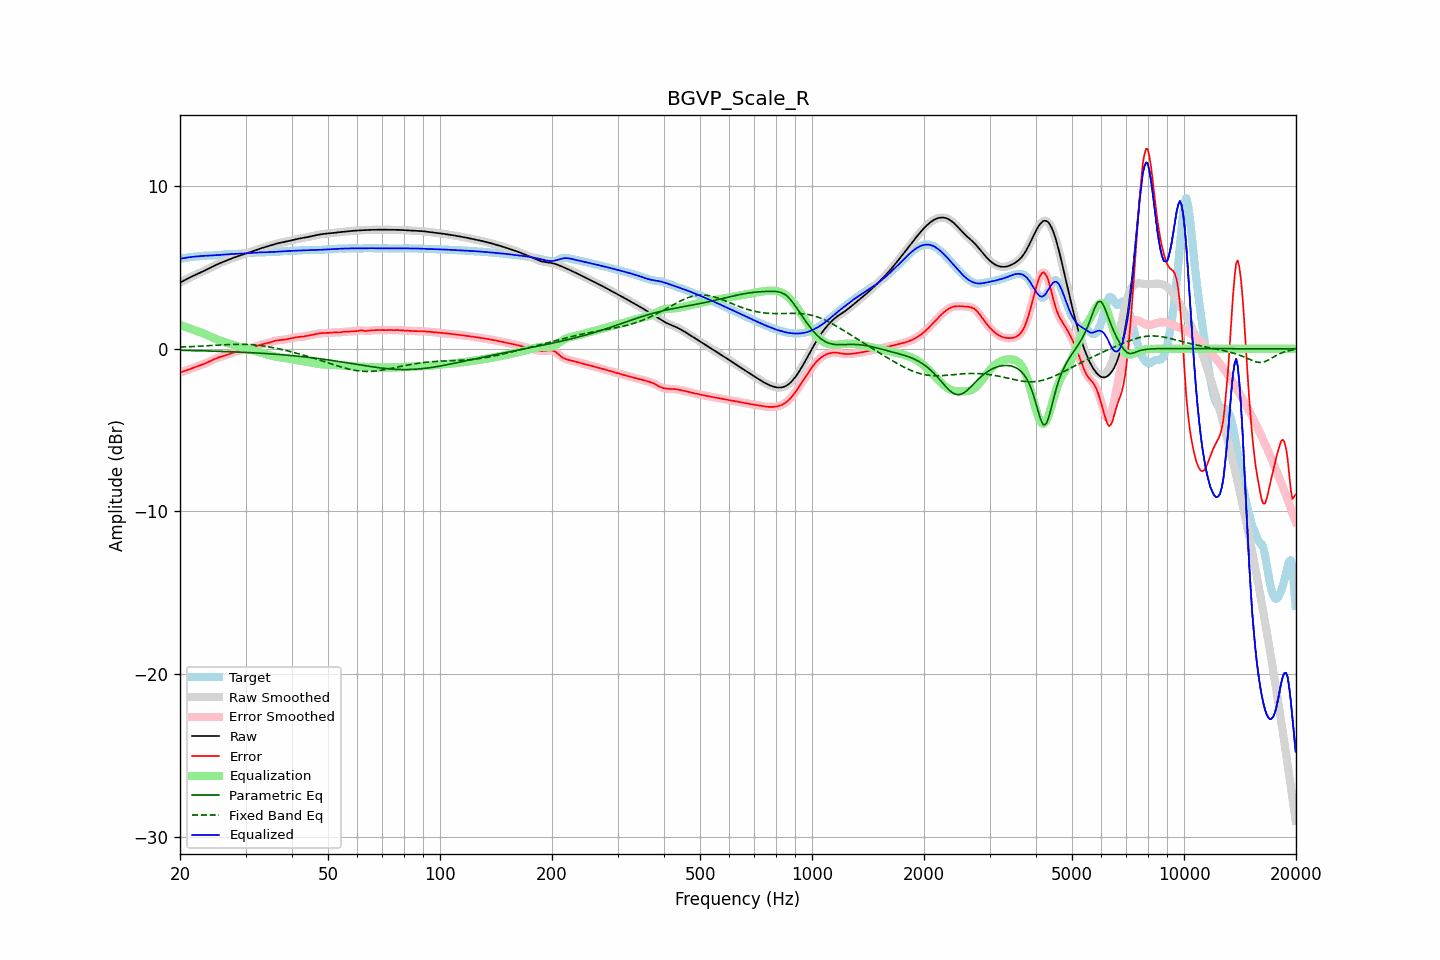

The data file committed next to this chart (first rows):
frequency, raw, error, smoothed, error_smoothed, equalization, parametric_eq, fixed_band_eq, equalized_raw, equalized_smoothed, target
20.00, 4.07, -1.47, 4.07, -1.47, 1.47, -0.09, 0.10, 5.54, 5.54, 5.54
20.20, 4.12, -1.43, 4.12, -1.43, 1.43, -0.10, 0.11, 5.55, 5.55, 5.55
20.40, 4.17, -1.39, 4.17, -1.39, 1.40, -0.10, 0.11, 5.57, 5.57, 5.57
20.61, 4.23, -1.36, 4.23, -1.36, 1.36, -0.10, 0.11, 5.59, 5.59, 5.58
20.81, 4.28, -1.33, 4.28, -1.33, 1.32, -0.10, 0.12, 5.60, 5.60, 5.60
21.02, 4.33, -1.29, 4.33, -1.29, 1.29, -0.10, 0.12, 5.62, 5.62, 5.62
21.23, 4.38, -1.26, 4.38, -1.26, 1.25, -0.11, 0.13, 5.63, 5.63, 5.64
21.44, 4.43, -1.22, 4.43, -1.22, 1.22, -0.11, 0.13, 5.64, 5.64, 5.65
21.66, 4.48, -1.18, 4.48, -1.18, 1.18, -0.11, 0.14, 5.66, 5.66, 5.66
21.87, 4.52, -1.14, 4.52, -1.14, 1.15, -0.11, 0.14, 5.67, 5.67, 5.67
22.09, 4.57, -1.11, 4.57, -1.11, 1.11, -0.12, 0.15, 5.68, 5.68, 5.67
22.31, 4.61, -1.07, 4.61, -1.07, 1.07, -0.12, 0.15, 5.69, 5.69, 5.68
22.54, 4.66, -1.03, 4.66, -1.03, 1.04, -0.12, 0.16, 5.69, 5.69, 5.69
22.76, 4.70, -1.00, 4.70, -1.00, 1.00, -0.12, 0.16, 5.70, 5.70, 5.70
22.99, 4.74, -0.97, 4.74, -0.97, 0.96, -0.13, 0.17, 5.71, 5.71, 5.71
23.22, 4.79, -0.93, 4.79, -0.93, 0.92, -0.13, 0.17, 5.71, 5.72, 5.72
23.45, 4.84, -0.89, 4.84, -0.89, 0.88, -0.13, 0.18, 5.72, 5.72, 5.73
23.69, 4.89, -0.84, 4.89, -0.84, 0.84, -0.13, 0.18, 5.73, 5.73, 5.73
23.92, 4.94, -0.80, 4.94, -0.80, 0.79, -0.14, 0.19, 5.73, 5.73, 5.74
24.16, 4.99, -0.75, 4.99, -0.75, 0.75, -0.14, 0.20, 5.74, 5.74, 5.74
24.40, 5.04, -0.70, 5.04, -0.70, 0.70, -0.14, 0.20, 5.74, 5.74, 5.74
24.65, 5.09, -0.65, 5.09, -0.65, 0.66, -0.15, 0.21, 5.75, 5.75, 5.74
24.89, 5.14, -0.61, 5.14, -0.61, 0.61, -0.15, 0.21, 5.75, 5.75, 5.74
25.14, 5.18, -0.57, 5.18, -0.57, 0.58, -0.15, 0.22, 5.76, 5.76, 5.75
25.39, 5.23, -0.54, 5.23, -0.54, 0.54, -0.16, 0.23, 5.77, 5.77, 5.76
25.65, 5.27, -0.51, 5.27, -0.51, 0.51, -0.16, 0.23, 5.77, 5.77, 5.77
25.91, 5.31, -0.48, 5.31, -0.48, 0.47, -0.16, 0.24, 5.78, 5.78, 5.79
26.16, 5.35, -0.45, 5.35, -0.45, 0.44, -0.17, 0.24, 5.79, 5.79, 5.80
26.43, 5.39, -0.42, 5.39, -0.42, 0.41, -0.17, 0.25, 5.80, 5.80, 5.81
26.69, 5.43, -0.38, 5.43, -0.38, 0.38, -0.17, 0.25, 5.81, 5.81, 5.81
26.96, 5.47, -0.35, 5.47, -0.35, 0.34, -0.18, 0.26, 5.82, 5.82, 5.82
27.23, 5.51, -0.31, 5.51, -0.31, 0.31, -0.18, 0.26, 5.82, 5.82, 5.82
27.50, 5.55, -0.27, 5.55, -0.27, 0.28, -0.19, 0.26, 5.83, 5.83, 5.82
27.77, 5.59, -0.24, 5.59, -0.24, 0.24, -0.19, 0.27, 5.83, 5.83, 5.83
28.05, 5.62, -0.21, 5.62, -0.21, 0.21, -0.19, 0.27, 5.83, 5.83, 5.83
28.33, 5.66, -0.18, 5.66, -0.18, 0.18, -0.20, 0.27, 5.83, 5.83, 5.83
28.62, 5.69, -0.15, 5.69, -0.15, 0.15, -0.20, 0.27, 5.84, 5.84, 5.84
28.90, 5.73, -0.12, 5.73, -0.12, 0.12, -0.21, 0.27, 5.84, 5.84, 5.85
29.19, 5.76, -0.09, 5.76, -0.09, 0.09, -0.21, 0.27, 5.85, 5.85, 5.85
29.48, 5.79, -0.06, 5.79, -0.06, 0.07, -0.22, 0.27, 5.86, 5.86, 5.86
29.78, 5.83, -0.04, 5.83, -0.04, 0.04, -0.22, 0.27, 5.87, 5.87, 5.87
30.08, 5.86, -0.01, 5.86, -0.01, 0.02, -0.23, 0.27, 5.88, 5.88, 5.87
30.38, 5.89, 0.01, 5.89, 0.01, -0.01, -0.23, 0.26, 5.88, 5.88, 5.88
30.68, 5.92, 0.03, 5.92, 0.03, -0.03, -0.24, 0.26, 5.89, 5.89, 5.89
30.99, 5.95, 0.05, 5.95, 0.05, -0.06, -0.24, 0.25, 5.90, 5.90, 5.90
31.30, 5.98, 0.08, 5.99, 0.08, -0.08, -0.25, 0.25, 5.90, 5.90, 5.91
31.61, 6.02, 0.11, 6.02, 0.11, -0.11, -0.25, 0.24, 5.91, 5.91, 5.91
31.93, 6.06, 0.14, 6.06, 0.14, -0.14, -0.26, 0.23, 5.91, 5.91, 5.92
32.24, 6.09, 0.18, 6.09, 0.18, -0.18, -0.26, 0.22, 5.92, 5.92, 5.92
32.57, 6.13, 0.21, 6.13, 0.21, -0.21, -0.27, 0.21, 5.92, 5.92, 5.92
32.89, 6.17, 0.24, 6.17, 0.24, -0.24, -0.27, 0.20, 5.93, 5.93, 5.92
33.22, 6.20, 0.27, 6.20, 0.27, -0.26, -0.28, 0.18, 5.93, 5.93, 5.93
33.55, 6.23, 0.30, 6.23, 0.30, -0.29, -0.29, 0.17, 5.94, 5.94, 5.93
33.89, 6.26, 0.32, 6.26, 0.32, -0.32, -0.29, 0.15, 5.94, 5.94, 5.94
34.23, 6.29, 0.34, 6.29, 0.34, -0.35, -0.30, 0.14, 5.94, 5.94, 5.95
34.57, 6.31, 0.36, 6.31, 0.37, -0.37, -0.31, 0.12, 5.94, 5.94, 5.95
34.92, 6.34, 0.39, 6.34, 0.39, -0.40, -0.31, 0.10, 5.94, 5.94, 5.95
35.27, 6.38, 0.42, 6.38, 0.42, -0.43, -0.32, 0.09, 5.95, 5.95, 5.95
35.62, 6.41, 0.46, 6.41, 0.46, -0.45, -0.33, 0.07, 5.95, 5.95, 5.95
35.97, 6.44, 0.49, 6.44, 0.48, -0.48, -0.33, 0.05, 5.96, 5.96, 5.95
... 635 more rows
